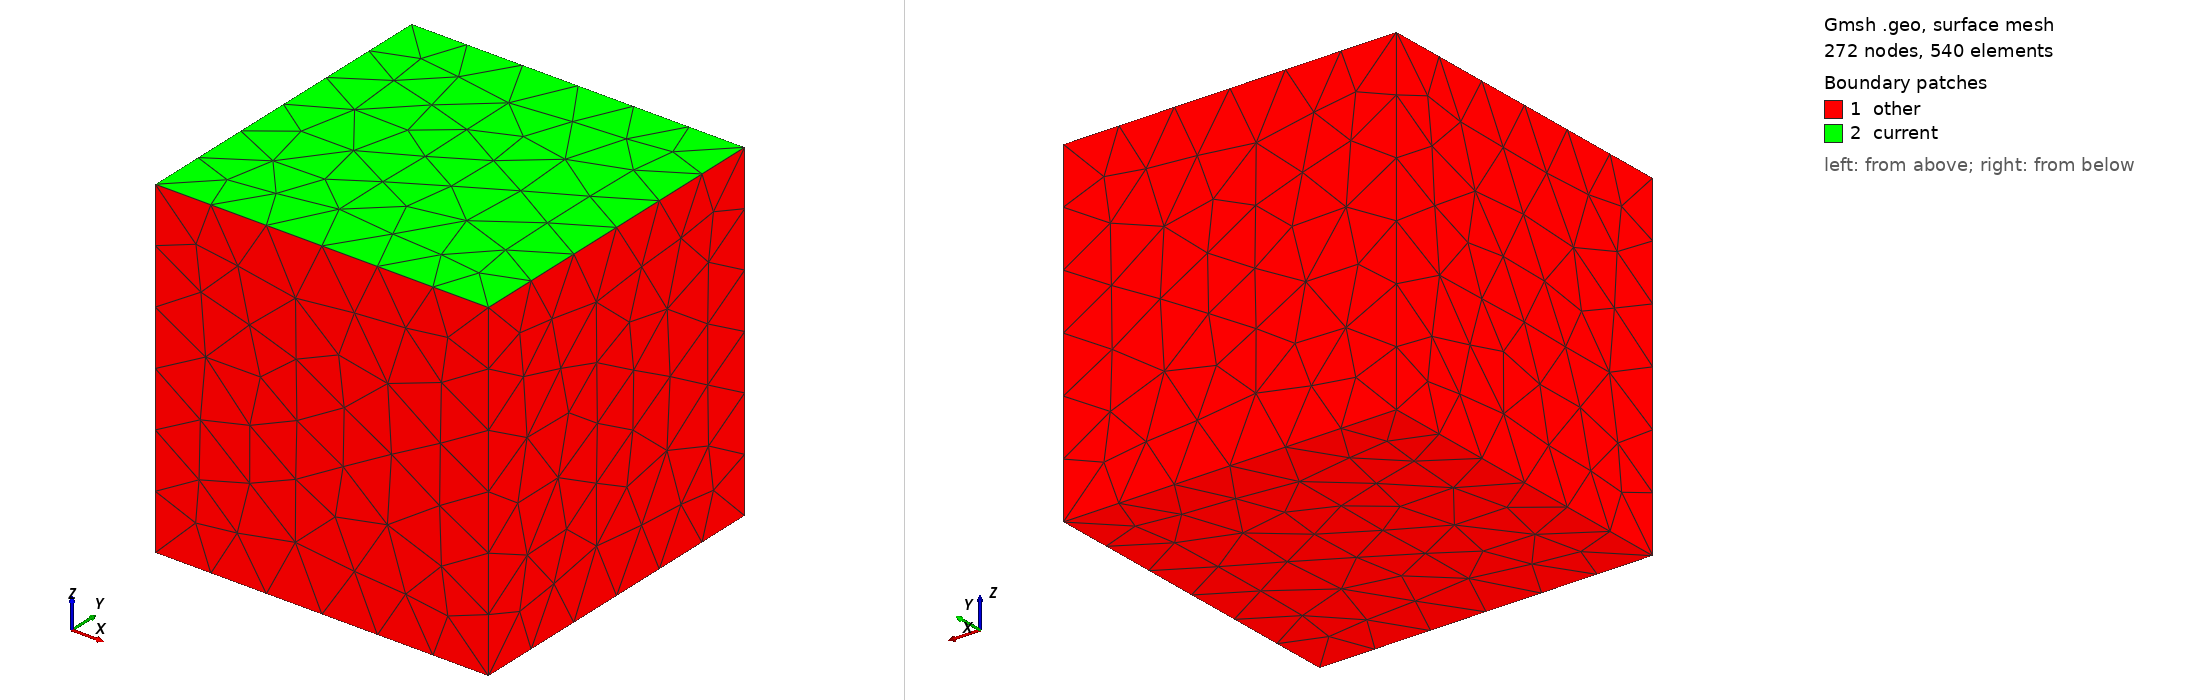

Gmsh geometry script, surface-meshed: 272 nodes, 540 surface elements. Boundary patches (legend numbers): 1 other, 2 current. Left view from above one corner, right view from below the opposite corner. Legend entries are the model's physical surfaces. The drawing asked Gmsh for element sizes between 1% and 20% of the model's largest extent; the script's own settings can give other sizes.

=== cube.geo (drawn) ===
//+
SetFactory("OpenCASCADE");
Box(1) = {0, 0, 0, 1, 1, 1};
//+
Physical Surface("current", 13) = {6};
//+
Physical Surface("other", 14) = {4, 2, 3, 1, 5};
//+
Physical Volume("domain", 15) = {1};
